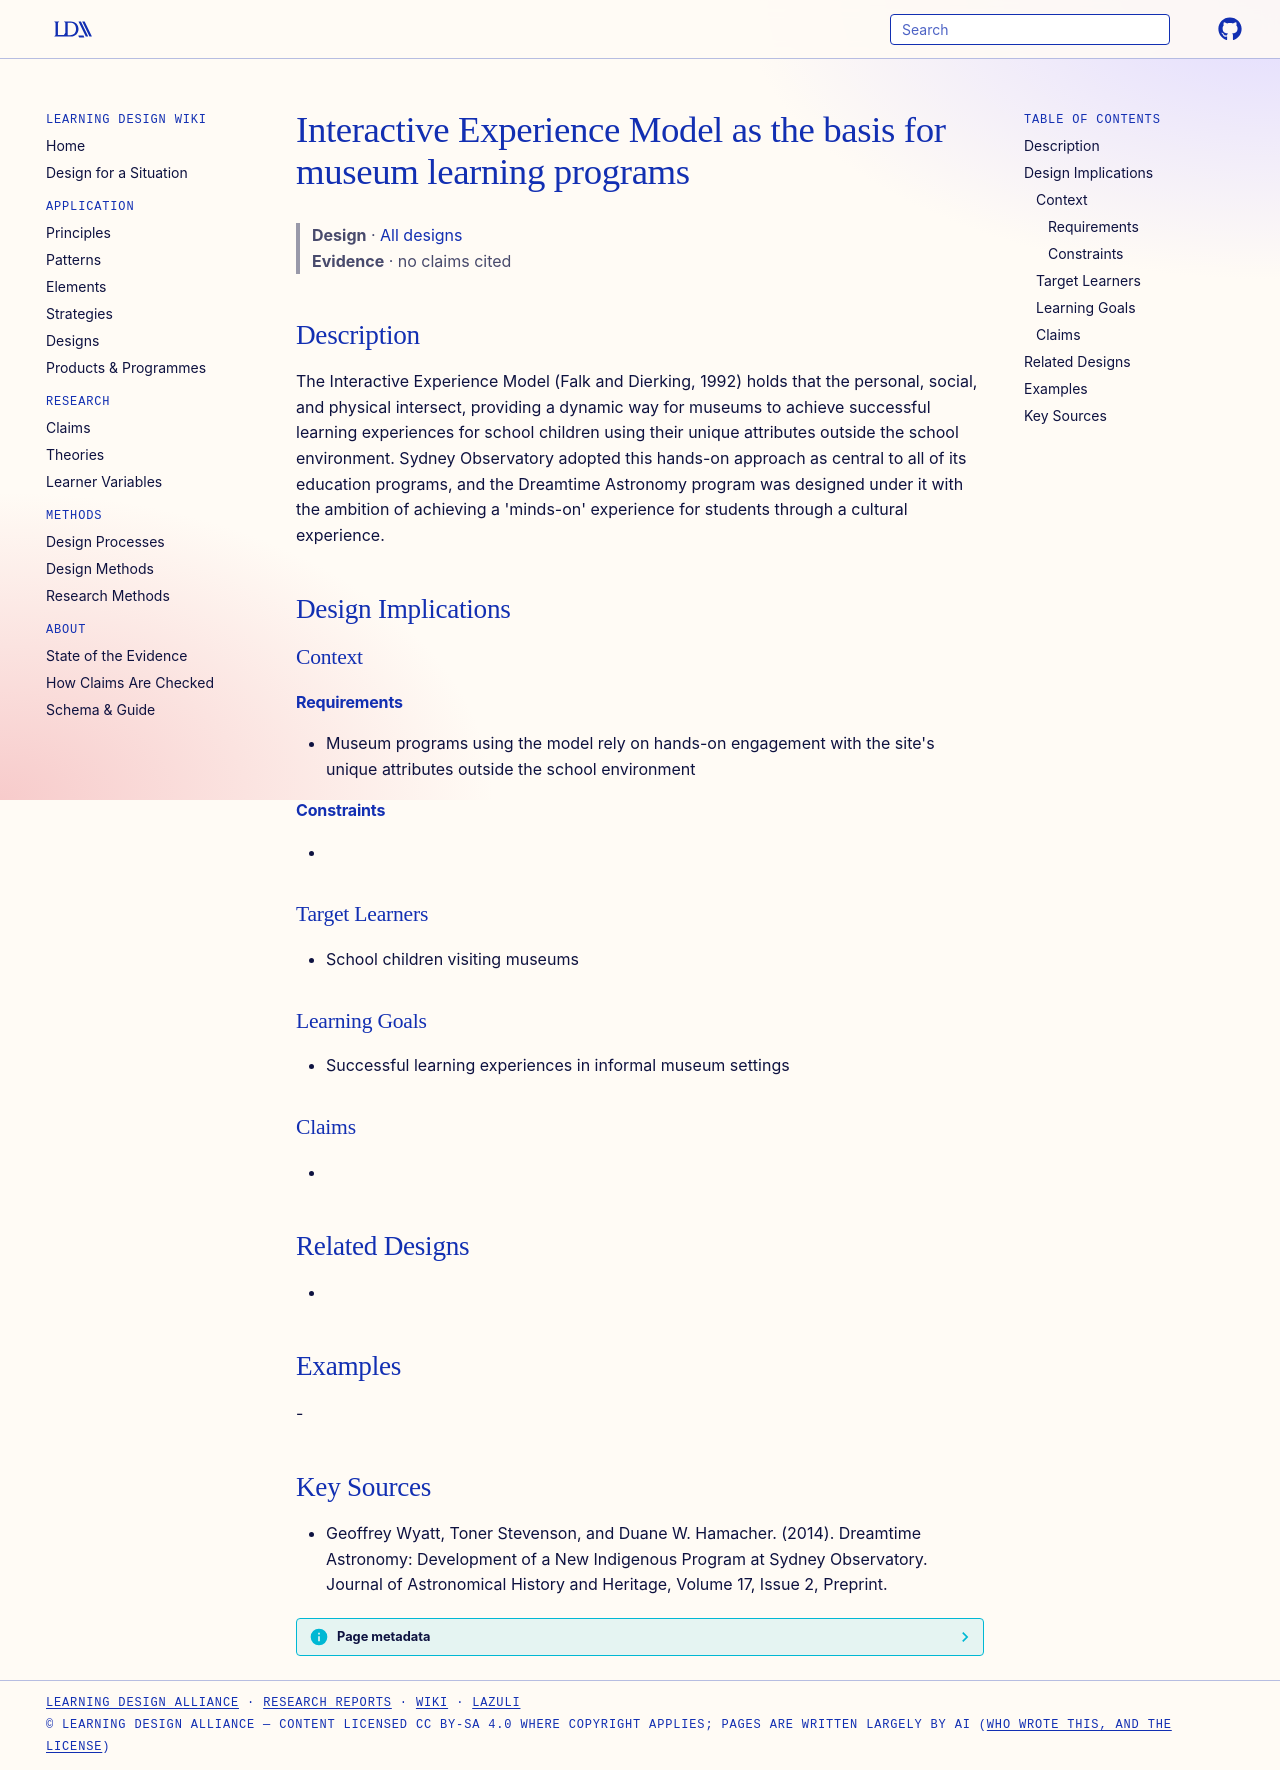

repository: Learning-Design-Alliance/learning-wiki · page: designs/interactive-experience-model-museum-learning/index.html · generator: mkdocs

---
type: design
id: interactive-experience-model-museum-learning
title: Interactive Experience Model as the basis for museum learning programs
description: The Interactive Experience Model (Falk and Dierking, 1992) holds that the personal, social, and physical intersect, providing a dynamic way for museums to achieve successful learning experiences for school children us...
status: review
generated:
  by: "process:settle-candidates"
  at: 2026-11-17
sources:
  - id: geoffrey-wyatt-2014
    title: "Geoffrey Wyatt, Toner Stevenson, and Duane W. Hamacher. (2014). Dreamtime Astronomy: Development of a New Indigenous Program at Sydney Observatory. Journal of Astronomical History and Heritage, Volume 17, Issue 2, Preprint."
    author: Geoffrey Wyatt, Toner Stevenson, and Duane W. Hamacher
---

# Interactive Experience Model as the basis for museum learning programs

> **Design** · [All designs](index.md)
> **Evidence** · no claims cited

## Description
The Interactive Experience Model (Falk and Dierking, 1992) holds that the personal, social, and physical intersect, providing a dynamic way for museums to achieve successful learning experiences for school children using their unique attributes outside the school environment. Sydney Observatory adopted this hands-on approach as central to all of its education programs, and the Dreamtime Astronomy program was designed under it with the ambition of achieving a 'minds-on' experience for students through a cultural experience.

## Design Implications

### Context
#### Requirements
- Museum programs using the model rely on hands-on engagement with the site's unique attributes outside the school environment
#### Constraints
- 

### Target Learners
- School children visiting museums

### Learning Goals
- Successful learning experiences in informal museum settings

### Claims
- 

## Related Designs
- 

## Examples
-

## Key Sources
- Geoffrey Wyatt, Toner Stevenson, and Duane W. Hamacher. (2014). Dreamtime Astronomy: Development of a New Indigenous Program at Sydney Observatory. Journal of Astronomical History and Heritage, Volume 17, Issue 2, Preprint.
